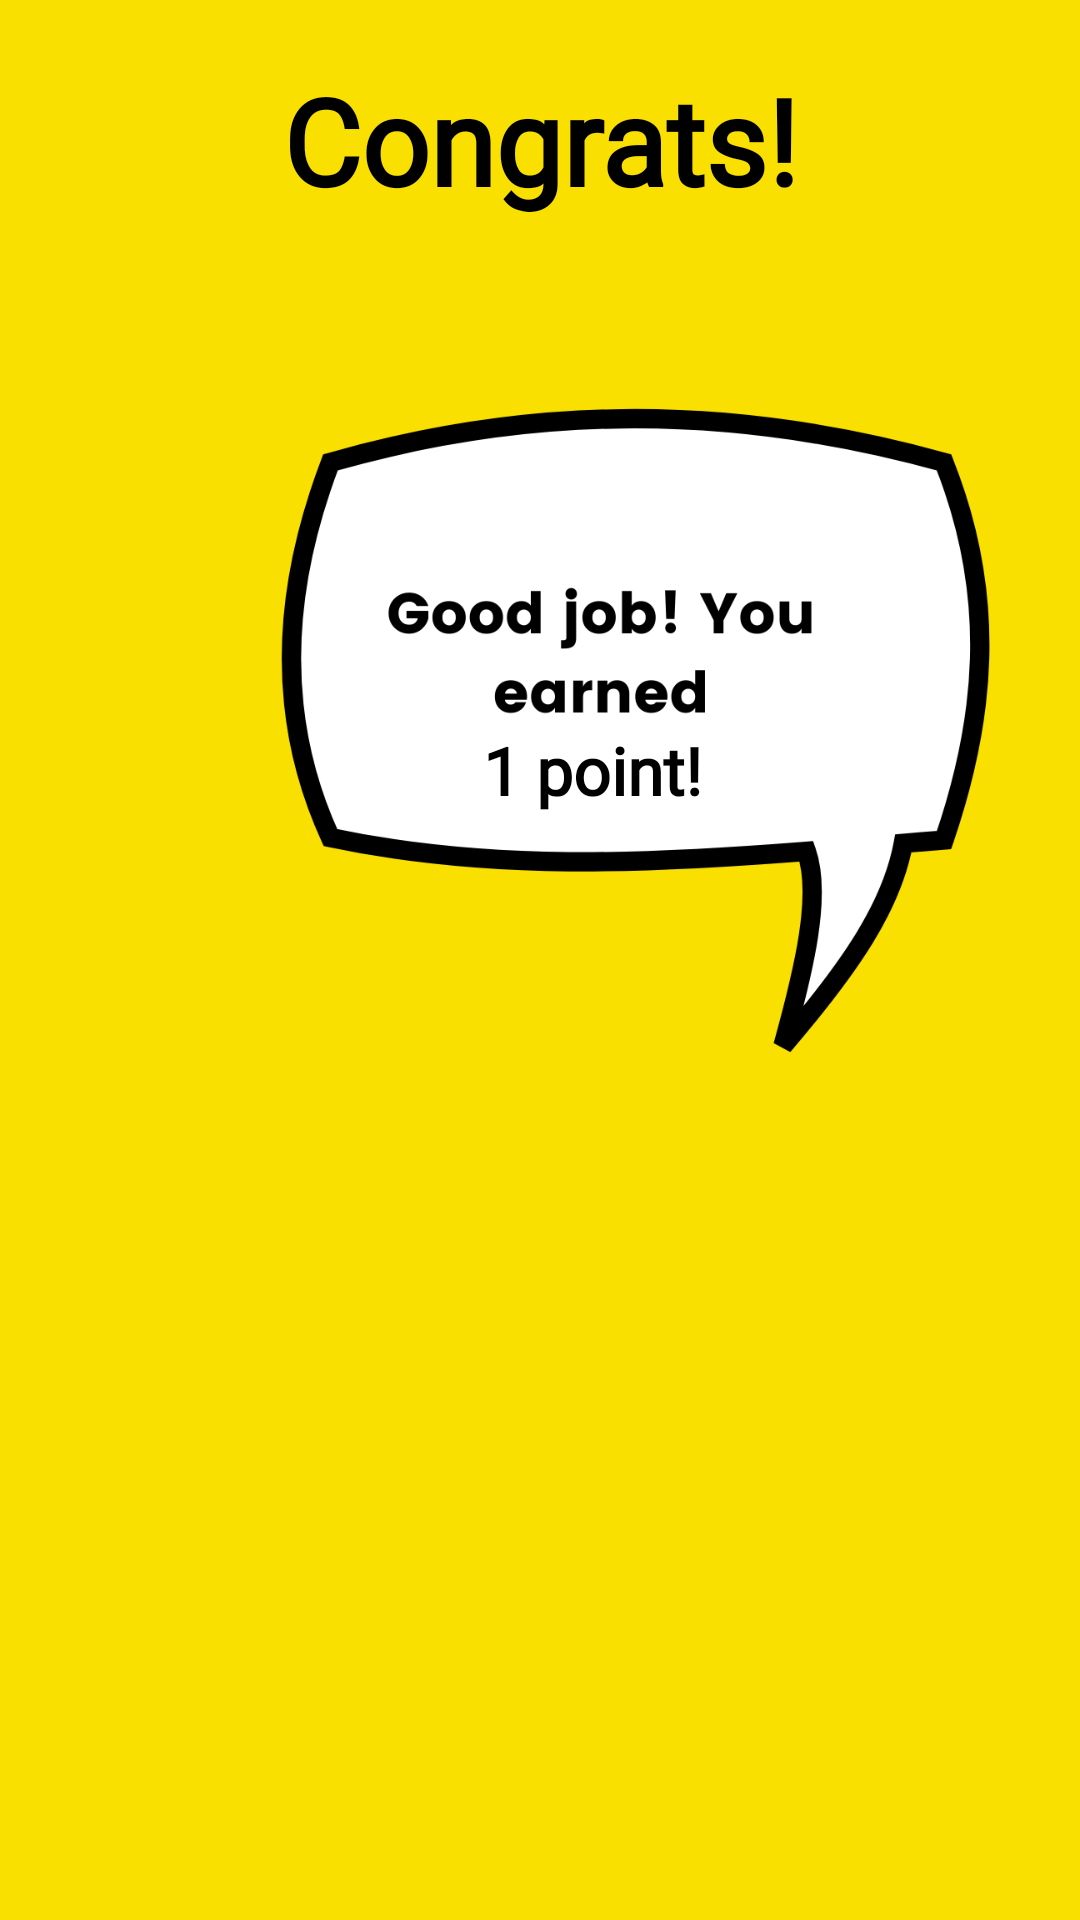

Layout XML and referenced resources for this Android screen:
<!-- AndroidManifest.xml: application theme Theme.EduApp -->
<!-- res/layout/activity_right.xml -->
<?xml version="1.0" encoding="utf-8"?>
<androidx.constraintlayout.widget.ConstraintLayout xmlns:android="http://schemas.android.com/apk/res/android"
    xmlns:app="http://schemas.android.com/apk/res-auto"
    xmlns:tools="http://schemas.android.com/tools"
    android:layout_width="match_parent"
    android:layout_height="match_parent"
    android:background="@color/yellow">

    <TextView
        android:id="@+id/textView3"
        android:layout_width="wrap_content"
        android:layout_height="wrap_content"
        android:layout_marginTop="20dp"
        android:fontFamily="@font/poppins"
        android:text="Congrats!"
        android:textColor="#000000"
        android:textSize="40sp"
        android:textStyle="bold"
        app:layout_constraintEnd_toEndOf="parent"
        app:layout_constraintStart_toStartOf="parent"
        app:layout_constraintTop_toTopOf="parent">

    </TextView>


    <ImageView
        android:id="@+id/imageView7"
        android:layout_width="300dp"
        android:layout_height="300dp"
        android:layout_marginTop="20dp"
        app:layout_constraintEnd_toEndOf="parent"
        app:layout_constraintTop_toBottomOf="@+id/textView3"
        app:srcCompat="@drawable/dialog_box_text" />

    <ImageView
        android:layout_width="250dp"
        android:layout_height="250dp"
        android:layout_marginTop="203dp"
        app:layout_constraintBottom_toBottomOf="parent"
        app:layout_constraintStart_toStartOf="parent"
        app:layout_constraintTop_toTopOf="@+id/imageView7"
        app:srcCompat="@drawable/mascot_image">

    </ImageView>

    <TextView
        android:id="@+id/textView"
        android:layout_width="94dp"
        android:layout_height="38dp"
        android:text="1 point!"
        android:textColor="#000000"
        android:textSize="22sp"
        android:textStyle="bold"
        app:layout_constraintBottom_toBottomOf="@+id/imageView7"
        app:layout_constraintEnd_toEndOf="@+id/imageView7"
        app:layout_constraintHorizontal_bias="0.49"
        app:layout_constraintStart_toStartOf="@+id/imageView7"
        app:layout_constraintTop_toTopOf="@+id/imageView7"
        app:layout_constraintVertical_bias="0.568" />
</androidx.constraintlayout.widget.ConstraintLayout>
<!-- resources referenced by this layout -->
<resources>
  <color name="yellow">#F9E000</color>
  <!-- drawable dialog_box_text: png bitmap (drawable, 47216 bytes) -->
  <style name="Theme.EduApp" parent="Theme.Material3.Light.NoActionBar">
          
          <item name="colorPrimary">@color/purple_500</item>
          <item name="colorPrimaryVariant">@color/purple_700</item>
          <item name="colorOnPrimary">@color/white</item>
          
          <item name="colorSecondary">@color/teal_200</item>
          <item name="colorSecondaryVariant">@color/teal_700</item>
          <item name="colorOnSecondary">@color/black</item>
          
          <item name="android:statusBarColor" tools:targetApi="l">?attr/colorPrimaryVariant</item>
          
          <item name="fontFamily">@font/poppins</item>
      </style>
  <color name="purple_500">#FF6200EE</color>
  <color name="purple_700">#FF3700B3</color>
  <color name="white">#FFFFFFFF</color>
  <color name="teal_200">#FF03DAC5</color>
  <color name="teal_700">#FF018786</color>
  <color name="black">#FF000000</color>
</resources>
